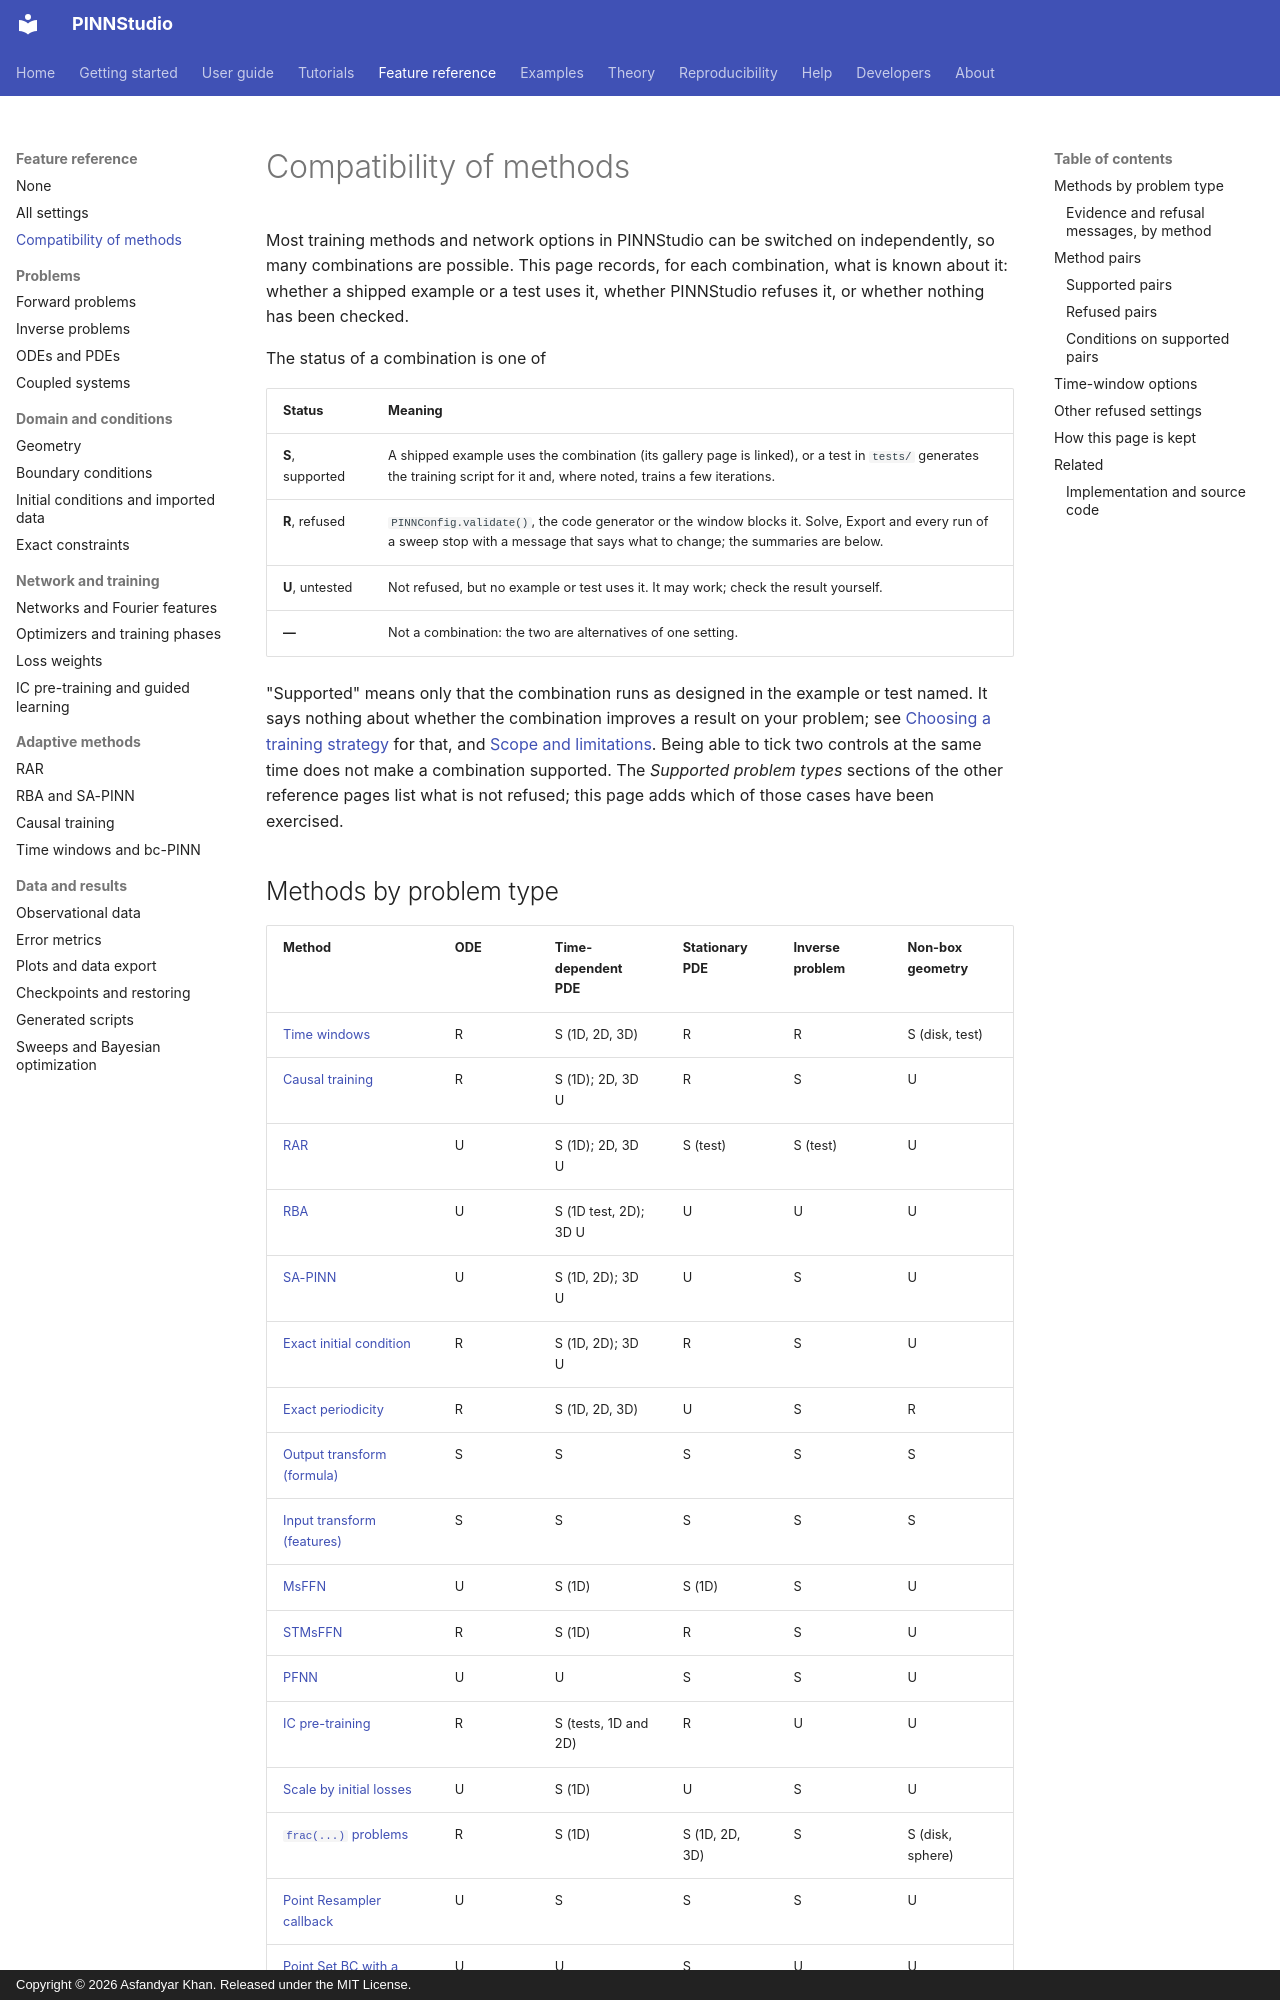

repository: AsfandyarKhan72/PINNStudio · page: reference/compatibility/index.html · generator: mkdocs · copyright: Copyright © 2026 Asfandyar Khan. Released under the MIT License.

---
search:
  boost: 2
---

# Compatibility of methods

Most training methods and network options in PINNStudio can be switched on independently, so many combinations
are possible. This page records, for each combination, what is known about it: whether a shipped example or a
test uses it, whether PINNStudio refuses it, or whether nothing has been checked.

The status of a combination is one of

| Status | Meaning |
|---|---|
| **S**, supported | A shipped example uses the combination (its gallery page is linked), or a test in `tests/` generates the training script for it and, where noted, trains a few iterations. |
| **R**, refused | `PINNConfig.validate()`, the code generator or the window blocks it. Solve, Export and every run of a sweep stop with a message that says what to change; the summaries are below. |
| **U**, untested | Not refused, but no example or test uses it. It may work; check the result yourself. |
| **—** | Not a combination: the two are alternatives of one setting. |

"Supported" means only that the combination runs as designed in the example or test named. It says nothing
about whether the combination improves a result on your problem; see
[Choosing a training strategy](../guide/choosing-a-strategy.md) for that, and
[Scope and limitations](../theory/limitations.md). Being able to tick two controls at the same time does not
make a combination supported. The *Supported problem types* sections of the other reference pages list what is
not refused; this page adds which of those cases have been exercised.

## Methods by problem type

| Method | ODE | Time-dependent PDE | Stationary PDE | Inverse problem | Non-box geometry |
|---|---|---|---|---|---|
| [Time windows](time-windows.md) | R | S (1D, 2D, 3D) | R | R | S (disk, test) |
| [Causal training](causal.md) | R | S (1D); 2D, 3D U | R | S | U |
| [RAR](rar.md) | U | S (1D); 2D, 3D U | S (test) | S (test) | U |
| [RBA](point-weights.md) | U | S (1D test, 2D); 3D U | U | U | U |
| [SA-PINN](point-weights.md) | U | S (1D, 2D); 3D U | U | S | U |
| [Exact initial condition](exact-constraints.md) | R | S (1D, 2D); 3D U | R | S | U |
| [Exact periodicity](exact-constraints.md) | R | S (1D, 2D, 3D) | U | S | R |
| [Output transform (formula)](networks.md) | S | S | S | S | S |
| [Input transform (features)](networks.md) | S | S | S | S | S |
| [MsFFN](networks.md) | U | S (1D) | S (1D) | S | U |
| [STMsFFN](networks.md) | R | S (1D) | R | S | U |
| [PFNN](networks.md) | U | U | S | S | U |
| [IC pre-training](pretraining.md) | R | S (tests, 1D and 2D) | R | U | U |
| [Scale by initial losses](loss-weights.md) | U | S (1D) | U | S | U |
| [`frac(...)` problems](equations.md) | R | S (1D) | S (1D, 2D, 3D) | S | S (disk, sphere) |
| [Point Resampler callback](optimizers.md) | U | S | S | S | U |
| [Point Set BC with a batch size](boundary-conditions.md) | U | U | S | U | U |
| [Inverse parameters and measured data](inverse.md) | S | S | S | — | S |

"Non-box geometry" means a Disk, Ellipse, Triangle, Polygon, Sphere, a combination of shapes (**Custom**) or a
**Sketch**; the box shapes are Interval, Rectangle and Cuboid.
